Labelled photos from "data", an image-classification folder in PLCnext/RockPaperScissors. The possible labels are: blank, paper, rock, scissors.

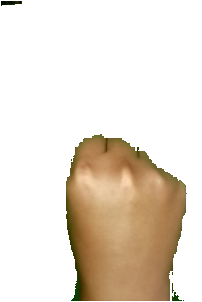
Label: rock

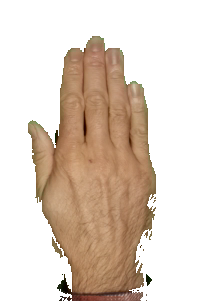
Label: paper

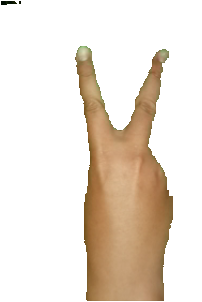
Label: scissors

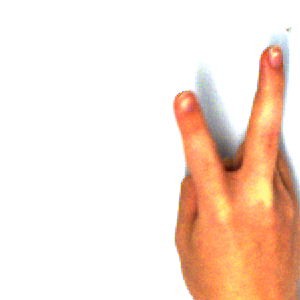
Label: scissors

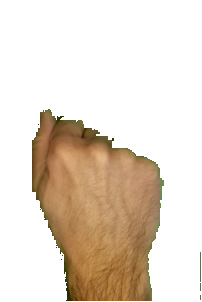
Label: rock

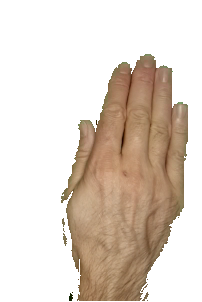
Label: paper
